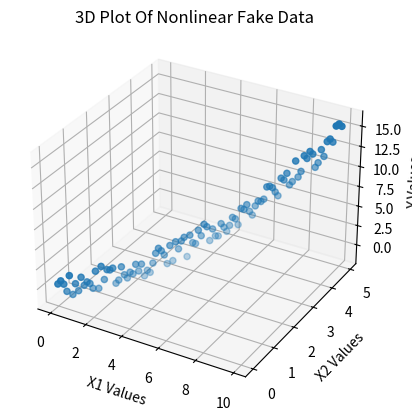

Reproduce this figure in Python.
import matplotlib.pyplot as plt
from mpl_toolkits.mplot3d import Axes3D
import random

X = [[x/10.0 for x in range(100)], [x/20.0 for x in range(100)]]
Y = [0 for _ in range(100)]

for i in range(len(X[0])):
    # print(X[0][i], X[1][i])
    Y[i] = 0.1 * X[0][i] ** 2 + \
        0.2 * X[1][i] ** 2 + \
        (random.random() - 0.5) * 3
 
fig = plt.figure()
ax = plt.axes(projection='3d')
 
ax.scatter3D(X[0], X[1], Y)
ax.set_xlabel('X1 Values')
ax.set_ylabel('X2 Values')
ax.set_zlabel('Y Values')
ax.set_title('3D Plot Of Nonlinear Fake Data')
 
plt.show()